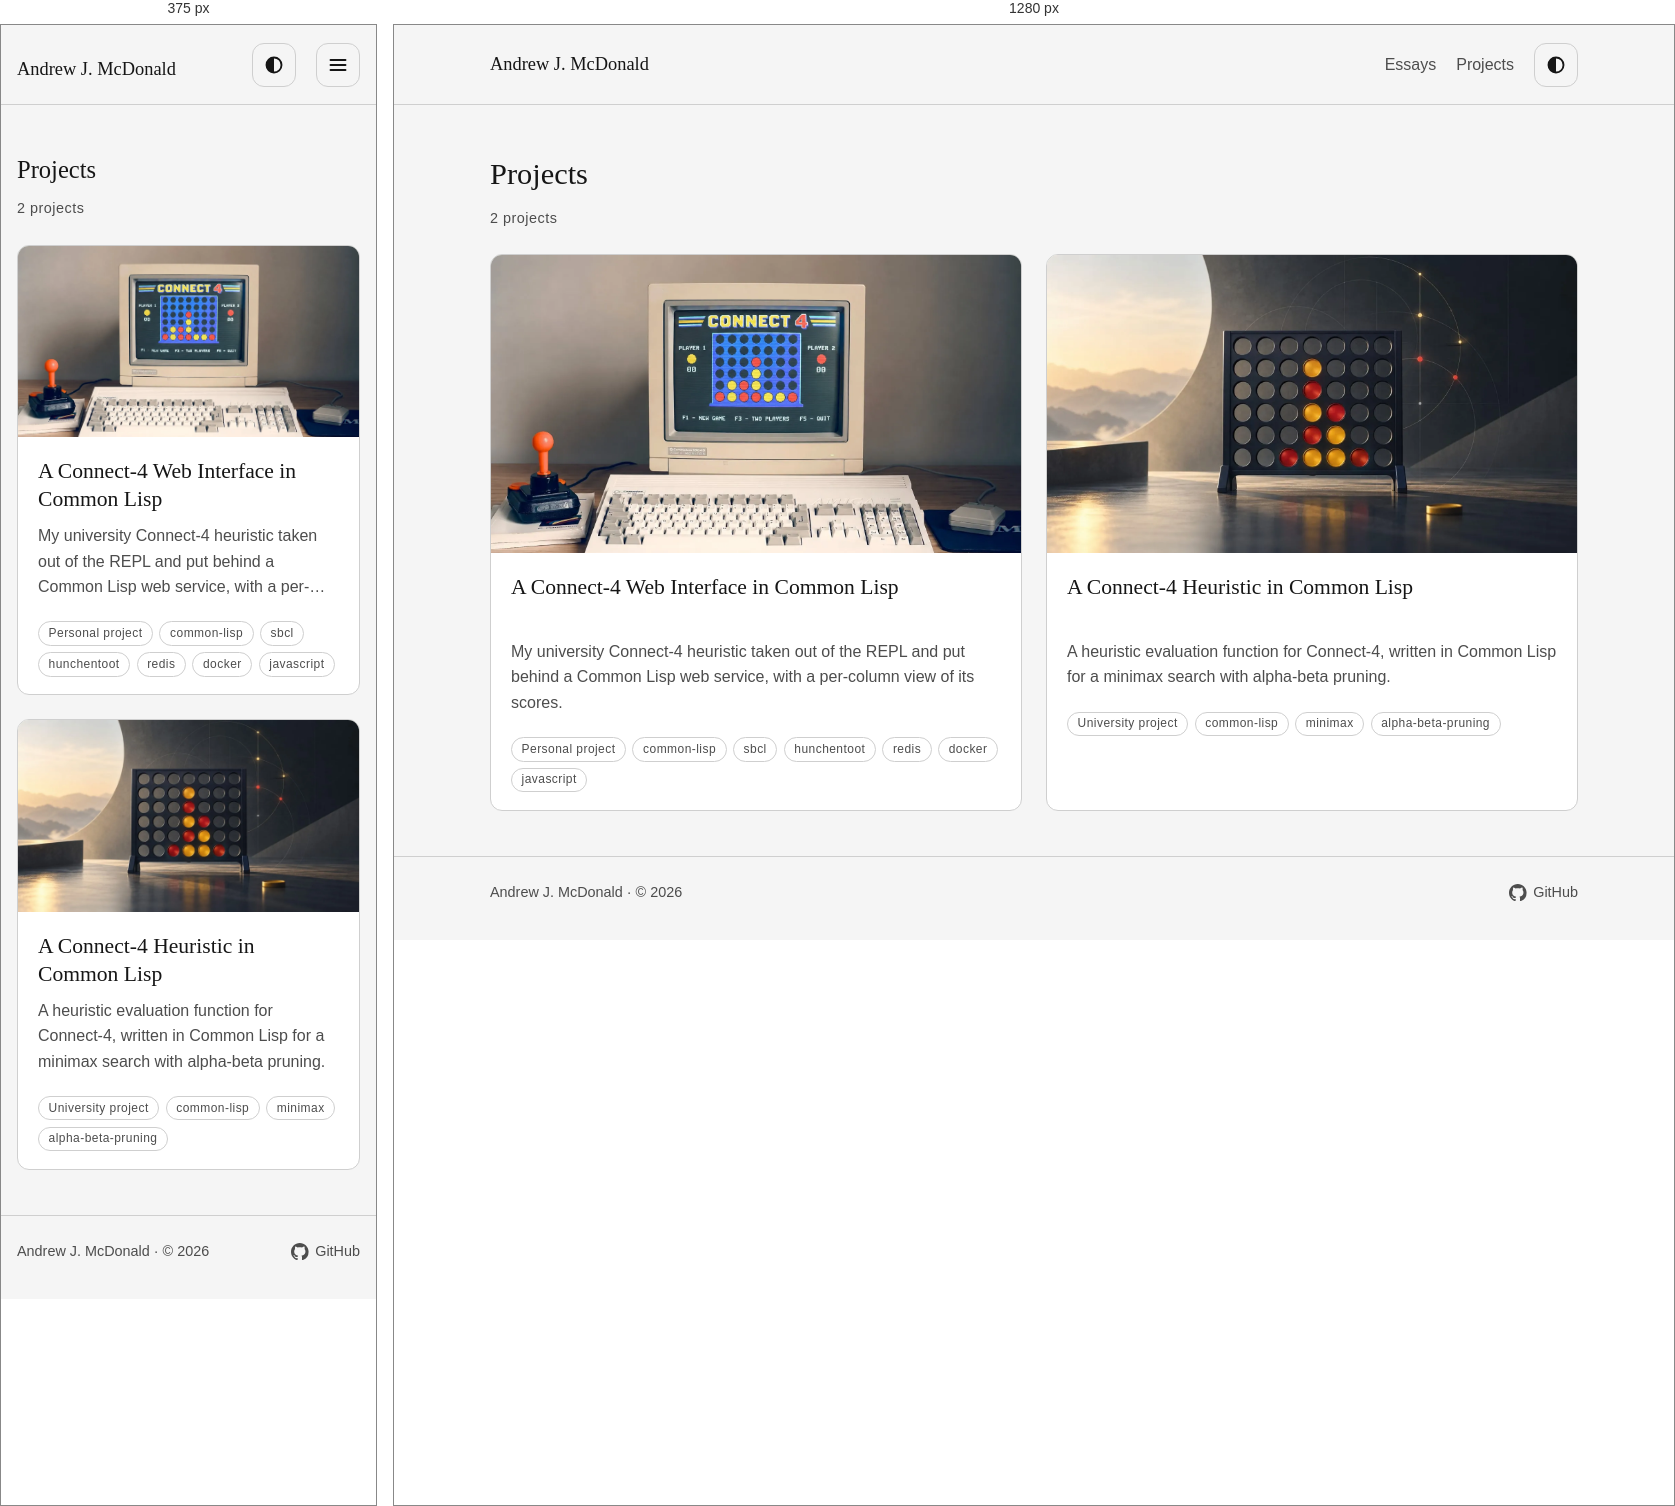
Rendered at 375 px and 1280 px, left to right.

<!-- file: index.html -->
<!doctype html>
<html lang="en">
<head>
<meta charset="utf-8">
<meta name="viewport" content="width=device-width, initial-scale=1">
<link rel="icon" type="image/svg+xml" href="/blog/favicon.svg">
<link rel="alternate" type="application/rss+xml" title="Andrew J. McDonald" href="/blog/rss.xml">
<title>Projects</title>
<meta name="description" content="Software projects, from university coursework to personal builds.">
<script>try{var t=localStorage.getItem("theme");if(t==="light"||t==="dark"){document.documentElement.dataset.theme=t}}catch(e){}</script>
<link rel="stylesheet" href="/blog/css/main.css">
<link rel="stylesheet" href="/blog/css/header.css">
<script src="/blog/js/theme.js" defer></script>
</head>
<body>
<a class="skip-link" href="#main">Skip to content</a>
<header class="site-header"><div class="wrap header-inner"><a class="site-name" href="/blog/">Andrew J. McDonald</a><div class="header-actions"><nav class="desktop-nav" aria-label="Primary"><a href="/blog/essays/">Essays</a><a href="/blog/projects/">Projects</a></nav><button class="theme-toggle" type="button" data-theme-toggle aria-label="Dark theme"><svg viewBox="0 0 16 16" aria-hidden="true" focusable="false"><circle cx="8" cy="8" r="6" stroke="currentColor" stroke-width="1.5" fill="none"/><path d="M8 2a6 6 0 0 0 0 12z" fill="currentColor"/></svg></button><button class="menu-toggle" type="button" popovertarget="mobile-nav" aria-label="Open navigation"><svg viewBox="0 0 16 16" aria-hidden="true" focusable="false"><path d="M2 4h12M2 8h12M2 12h12" stroke="currentColor" stroke-width="1.5" stroke-linecap="round" fill="none"/></svg></button><nav id="mobile-nav" popover aria-label="Mobile"><a href="/blog/essays/">Essays</a><a href="/blog/projects/">Projects</a></nav></div></div></header>
<main id="main"><div class="wrap index-page"><h1>Projects</h1><p class="index-count">2 projects</p><ol class="card-grid"><li><article class="card"><div class="card-media"><picture><source type="image/webp" srcset="/blog/img/projects/connect4-lisp-web/cover.webp"><img src="/blog/img/projects/connect4-lisp-web/cover.jpg" alt="Connect-4 running on an Amiga-style computer with a joystick beside it" width="1536" height="1024" loading="lazy" decoding="async"></picture></div><div class="card-body">
<h2 class="card-title"><a href="/blog/projects/connect4-lisp-web/">A Connect-4 Web Interface in Common Lisp</a></h2>
<p class="entry-desc">My university Connect-4 heuristic taken out of the REPL and put behind a Common Lisp web service, with a per-column view of its scores.</p>
<p class="entry-meta"><span class="entry-topics"><span class="project-origin">Personal project</span><span>common-lisp</span><span>sbcl</span><span>hunchentoot</span><span>redis</span><span>docker</span><span>javascript</span></span></p>
</div></article></li>
<li><article class="card"><div class="card-media"><picture><source type="image/webp" srcset="/blog/img/projects/connect4-heuristic/cover.webp"><img src="/blog/img/projects/connect4-heuristic/cover.jpg" alt="" width="1600" height="900" loading="lazy" decoding="async"></picture></div><div class="card-body">
<h2 class="card-title"><a href="/blog/projects/connect4-heuristic/">A Connect-4 Heuristic in Common Lisp</a></h2>
<p class="entry-desc">A heuristic evaluation function for Connect-4, written in Common Lisp for a minimax search with alpha-beta pruning.</p>
<p class="entry-meta"><span class="entry-topics"><span class="project-origin">University project</span><span>common-lisp</span><span>minimax</span><span>alpha-beta-pruning</span></span></p>
</div></article></li></ol></div></main>
<footer class="site-footer"><div class="wrap footer-inner"><p>Andrew J. McDonald &middot; &copy; 2026</p><p><a class="footer-link" href="https://github.com/famesjranko" rel="me noopener" target="_blank"><svg class="footer-icon" viewBox="0 0 16 16" aria-hidden="true" focusable="false"><path fill="currentColor" d="M8 0C3.58 0 0 3.58 0 8c0 3.54 2.29 6.53 5.47 7.59.4.07.55-.17.55-.38 0-.19-.01-.82-.01-1.49-2.01.37-2.53-.49-2.69-.94-.09-.23-.48-.94-.82-1.13-.28-.15-.68-.52-.01-.53.63-.01 1.08.58 1.23.82.72 1.21 1.87.87 2.33.66.07-.52.28-.87.51-1.07-1.78-.2-3.64-.89-3.64-3.95 0-.87.31-1.59.82-2.15-.08-.2-.36-1.02.08-2.12 0 0 .67-.21 2.2.82.64-.18 1.32-.27 2-.27.68 0 1.36.09 2 .27 1.53-1.04 2.2-.82 2.2-.82.44 1.1.16 1.92.08 2.12.51.56.82 1.27.82 2.15 0 3.07-1.87 3.75-3.65 3.95.29.25.54.73.54 1.48 0 1.07-.01 1.93-.01 2.2 0 .21.15.46.55.38A8.01 8.01 0 0 0 16 8c0-4.42-3.58-8-8-8z"/></svg>GitHub</a></p></div></footer>
</body>
</html>


/* @media block from main.css */
@media (min-width: 42rem) {
		.card-grid {
			grid-template-columns: repeat(2, 1fr);
		}
	}

/* @media block from header.css */
@media (max-width: 42rem) {
		.desktop-nav {
			display: none;
		}

		.menu-toggle {
			display: inline-flex;
		}
	}